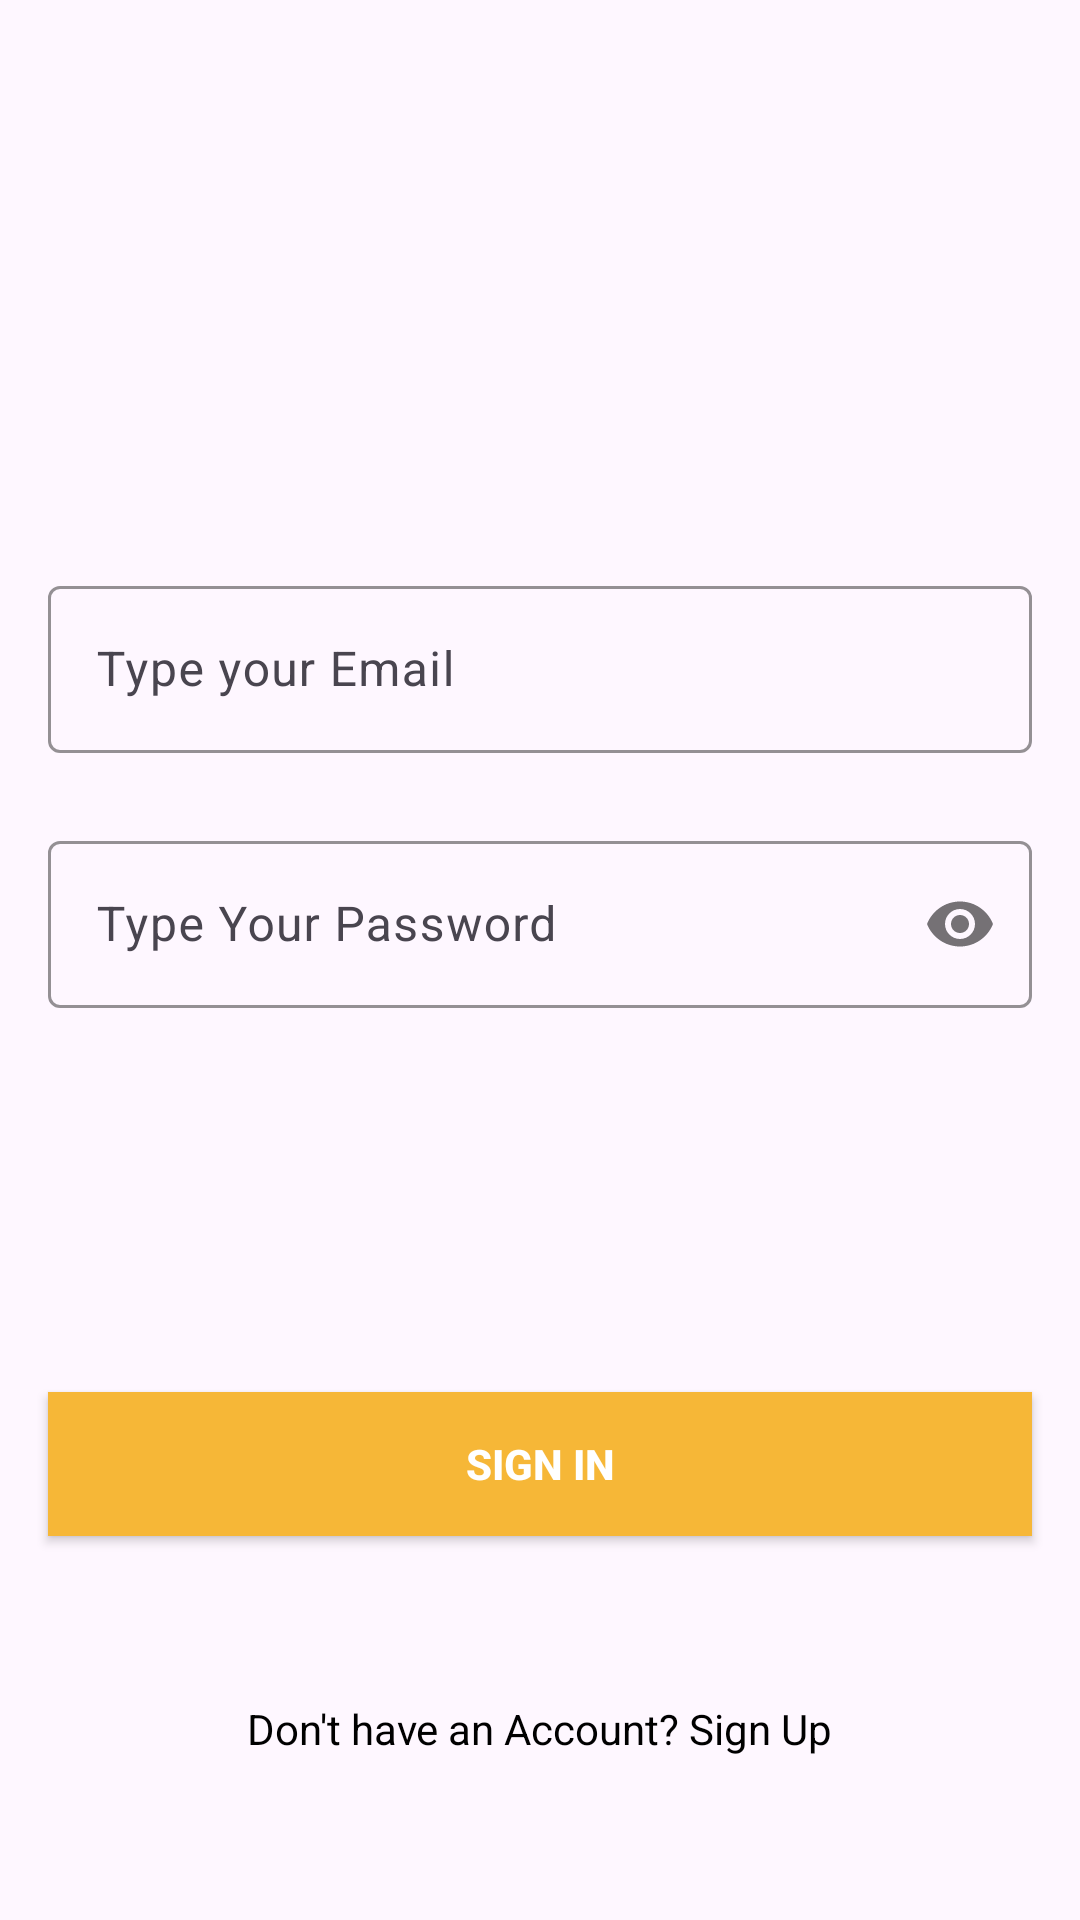

The Android layout XML behind this screen, and the referenced resources:
<!-- AndroidManifest.xml: application theme Theme.QuizAppRef -->
<!-- res/layout/activity_login.xml -->
<?xml version="1.0" encoding="utf-8"?>
<androidx.constraintlayout.widget.ConstraintLayout xmlns:android="http://schemas.android.com/apk/res/android"
    xmlns:app="http://schemas.android.com/apk/res-auto"
    xmlns:tools="http://schemas.android.com/tools"
    android:layout_width="match_parent"
    android:layout_height="match_parent"
    tools:context=".LoginActivity">

    <ImageView
        android:id="@+id/imageView"
        android:layout_width="wrap_content"
        android:layout_height="150dp"
        android:src="@drawable/logo"
        app:layout_constraintTop_toTopOf="parent"
        app:layout_constraintStart_toStartOf="parent"
        app:layout_constraintEnd_toEndOf="parent"
        app:layout_constraintHorizontal_bias="0.5"
        android:layout_marginTop="16dp" />

    <com.google.android.material.textfield.TextInputLayout
        android:id="@+id/emailLayout"
        android:layout_width="match_parent"
        android:layout_height="wrap_content"
        android:layout_marginHorizontal="16dp"
        android:layout_marginTop="24dp"
        app:boxStrokeColor="@color/yellow"
        app:hintTextColor="@color/yellow"
        app:layout_constraintEnd_toEndOf="parent"
        app:layout_constraintHorizontal_bias="0.5"
        app:layout_constraintStart_toStartOf="parent"
        app:layout_constraintTop_toBottomOf="@id/imageView">
        <com.google.android.material.textfield.TextInputEditText
            android:id="@+id/emailEt"
            android:layout_width="match_parent"
            android:layout_height="wrap_content"
            android:hint="Type your Email"
            android:inputType="textEmailAddress" />
    </com.google.android.material.textfield.TextInputLayout>

    <com.google.android.material.textfield.TextInputLayout
        android:id="@+id/passwordLayout"
        android:layout_width="match_parent"
        android:layout_height="wrap_content"
        android:layout_marginHorizontal="16dp"
        android:layout_marginTop="24dp"
        app:boxStrokeColor="@color/yellow"
        app:hintTextColor="@color/yellow"
        app:layout_constraintEnd_toEndOf="parent"
        app:layout_constraintHorizontal_bias="0.5"
        app:layout_constraintStart_toStartOf="parent"
        app:layout_constraintTop_toBottomOf="@id/emailLayout"
        app:passwordToggleEnabled="true">

        <com.google.android.material.textfield.TextInputEditText
            android:id="@+id/passET"
            android:layout_width="match_parent"
            android:layout_height="wrap_content"
            android:hint="Type Your Password"
            android:inputType="textPassword" />
    </com.google.android.material.textfield.TextInputLayout>



    <androidx.appcompat.widget.AppCompatButton
        android:id="@+id/signinbutton"
        android:layout_width="0dp"
        android:layout_height="wrap_content"
        android:layout_marginHorizontal="16dp"
        android:background="@color/themebg"
        android:text="Sign In"
        android:textColor="@color/white"
        android:textStyle="bold"
        app:layout_constraintBottom_toBottomOf="parent"
        app:layout_constraintEnd_toEndOf="parent"
        app:layout_constraintHorizontal_bias="0.5"
        app:layout_constraintStart_toStartOf="parent"
        app:layout_constraintTop_toBottomOf="@+id/passwordLayout" />
    <TextView
        android:id="@+id/gotosignup"
        android:layout_width="wrap_content"
        android:layout_height="wrap_content"
        android:textColor="@color/black"
        android:text="Don't have an Account? Sign Up"
        app:layout_constraintBottom_toBottomOf="parent"
        app:layout_constraintEnd_toEndOf="parent"
        app:layout_constraintHorizontal_bias="0.5"
        app:layout_constraintStart_toStartOf="parent"
        app:layout_constraintTop_toBottomOf="@+id/signinbutton" />
</androidx.constraintlayout.widget.ConstraintLayout>
<!-- resources referenced by this layout -->
<resources>
  <color name="black">#FF000000</color>
  <color name="themebg">#F6B737</color>
  <color name="white">#FFFFFFFF</color>
  <color name="yellow">#FFC801</color>
  <style name="Theme.QuizAppRef" parent="Base.Theme.QuizAppRef" />
  <style name="Base.Theme.QuizAppRef" parent="Theme.Material3.DayNight.NoActionBar">
          
          
      </style>
</resources>
